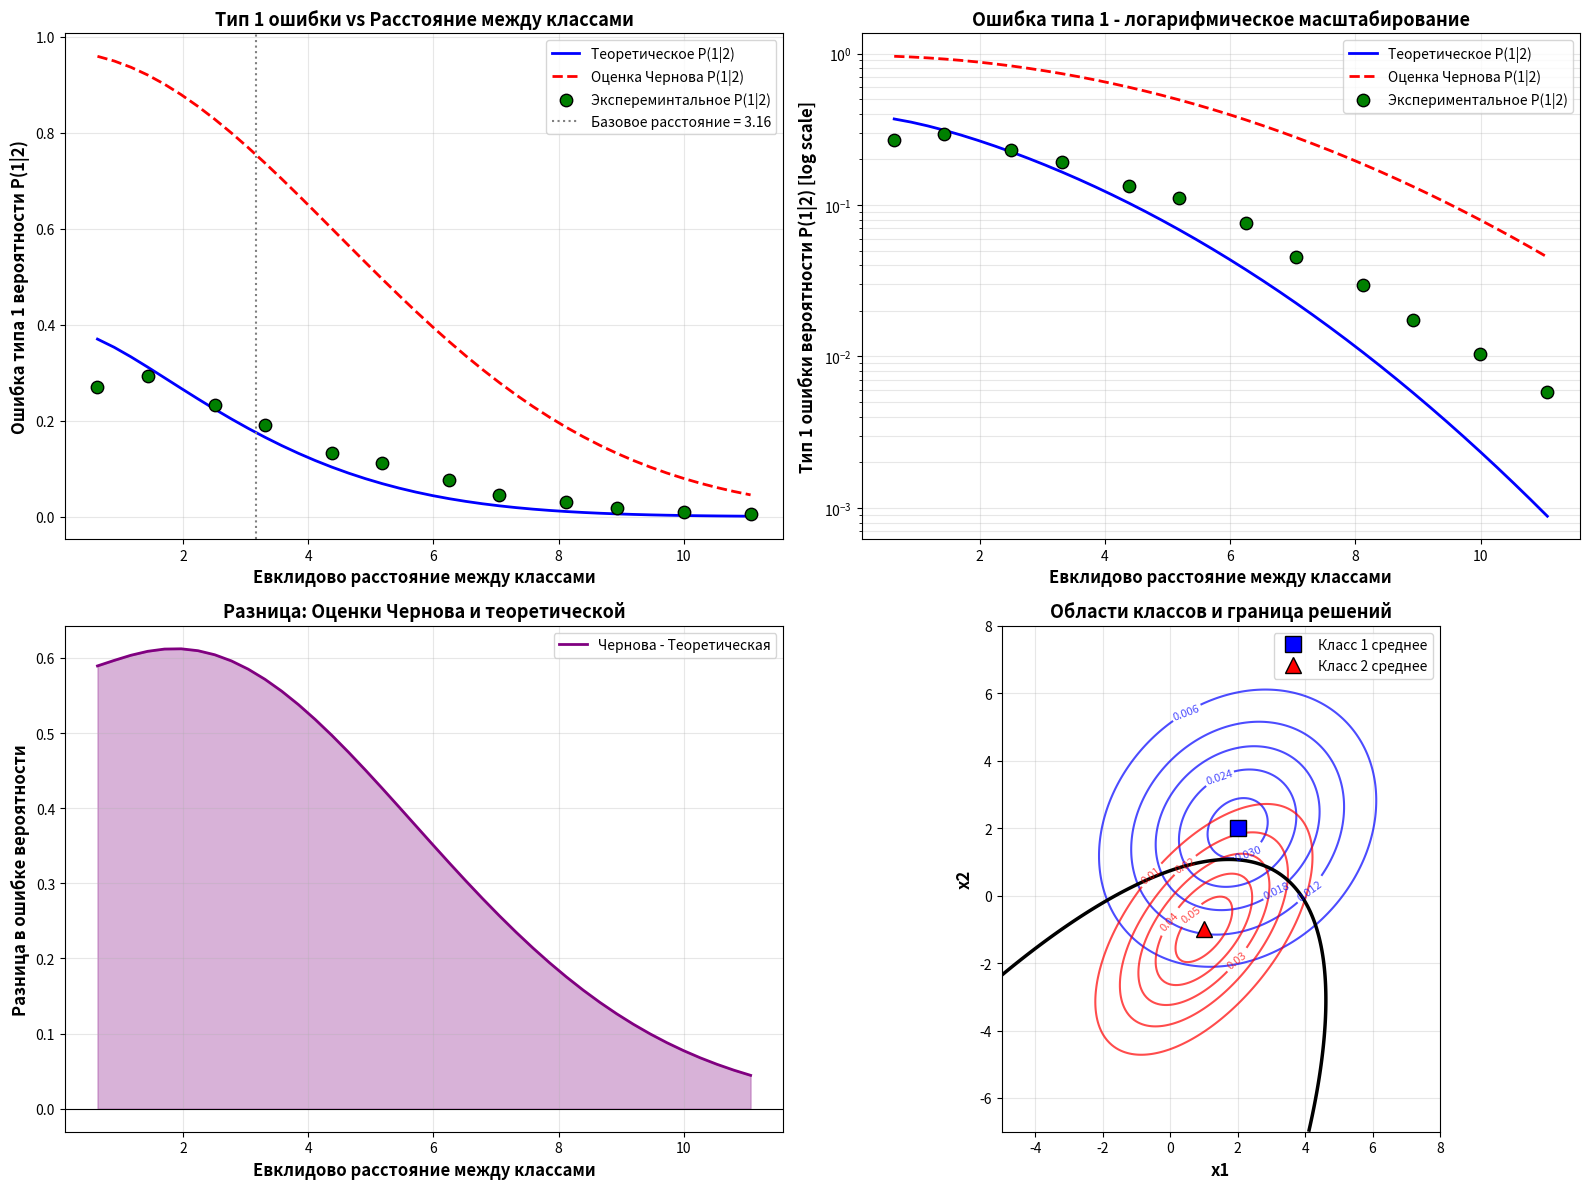

Write Python code to recreate this figure.
import numpy as np
import matplotlib.pyplot as plt
from scipy.stats import norm, multivariate_normal
from scipy.linalg import inv, det
import warnings

warnings.filterwarnings('ignore')

# Настройка matplotlib для корректного отображения
plt.rcParams['figure.figsize'] = (14, 10)
plt.rcParams['font.size'] = 10

n = 2  # размерность признакового пространства
M = 2  # число классов

# Математические ожидания классов
m1_base = np.array([2.0, 2.0])
m2_base = np.array([1.0, -1.0])

# Матрицы ковариации классов
C1 = np.array([[5.0, 1.0],
               [1.0, 5.0]])
C2 = np.array([[3.0, 1.0],
               [2.0, 4.0]])

# Априорные вероятности классов (равновероятные)
pw = np.array([0.5, 0.5])

# Вычисление обратных матриц и определителей
C1_inv = inv(C1)
C2_inv = inv(C2)
det_C1 = det(C1)
det_C2 = det(C2)

print(f"\nОпределитель det(C1) = {det_C1:.4f}")
print(f"Определитель det(C2) = {det_C2:.4f}")

# Расчет теоретических ошибок распознавания для двух классов.
def calculate_errors(m1, m2, C1, C2, pw):
    C1_inv = inv(C1)
    C2_inv = inv(C2)
    det_C1 = det(C1)
    det_C2 = det(C2)

    # Разность математических ожиданий
    dm = m1 - m2

    # Логарифм отношения априорных вероятностей
    l0 = np.log(pw[1] / pw[0])

    # Параметры для расчета ошибки P(2|1) - ошибка первого рода для класса 1
    tr12 = np.trace(C2_inv @ C1 - np.eye(n))
    tr12_2 = np.trace((C2_inv @ C1 - np.eye(n)) @ (C2_inv @ C1 - np.eye(n)))

    mg1 = 0.5 * (tr12 + dm.T @ C1_inv @ dm - np.log(det_C1 / det_C2))
    Dg1 = 0.5 * tr12_2 + dm.T @ C2_inv @ C1 @ C2_inv @ dm

    # Параметры для расчета ошибки P(1|2) - ошибка первого рода для класса 2
    tr21 = np.trace(np.eye(n) - C1_inv @ C2)
    tr21_2 = np.trace((np.eye(n) - C1_inv @ C2) @ (np.eye(n) - C1_inv @ C2))

    mg2 = 0.5 * (tr21 - dm.T @ C2_inv @ dm + np.log(det_C2 / det_C1))
    Dg2 = 0.5 * tr21_2 + dm.T @ C1_inv @ C2 @ C1_inv @ dm

    # Вероятности ошибок (теоретические)
    P12 = norm.cdf(l0, loc=mg1, scale=np.sqrt(Dg1))
    P21 = 1 - norm.cdf(l0, loc=mg2, scale=np.sqrt(Dg2))

    # Расстояние Бхаттачарьи
    C_avg = (C1 + C2) / 2
    mu2 = 0.125 * dm.T @ inv(C_avg) @ dm + 0.5 * np.log(det(C_avg) / np.sqrt(det_C1 * det_C2))

    # Границы Чернова
    P12_chernoff = np.sqrt(pw[1] / pw[0]) * np.exp(-mu2)
    P21_chernoff = np.sqrt(pw[0] / pw[1]) * np.exp(-mu2)

    return {
        'P12': P12,
        'P21': P21,
        'P12_chernoff': P12_chernoff,
        'P21_chernoff': P21_chernoff,
        'mu2': mu2,
        'mg1': mg1,
        'mg2': mg2,
        'Dg1': Dg1,
        'Dg2': Dg2
    }

# Метод статистических испытаний для оценки вероятностей ошибок.
def statistical_experiment(m1, m2, C1, C2, pw, K=5000):
    C1_inv = inv(C1)
    C2_inv = inv(C2)
    det_C1 = det(C1)
    det_C2 = det(C2)

    # Матрица вероятностей ошибок
    Pc = np.zeros((M, M))

    for k in range(K):
        for i in range(M):
            # Выбираем параметры для текущего класса
            if i == 0:
                mean = m1
                cov = C1
            else:
                mean = m2
                cov = C2

            # Генерация образа i-го класса
            x = np.random.multivariate_normal(mean, cov)

            # Вычисление значений разделяющих функций (дискриминантные функции)
            u = np.zeros(M)
            u[0] = -0.5 * (x - m1).T @ C1_inv @ (x - m1) - 0.5 * np.log(det_C1) + np.log(pw[0])
            u[1] = -0.5 * (x - m2).T @ C2_inv @ (x - m2) - 0.5 * np.log(det_C2) + np.log(pw[1])

            # Определение максимума (принятие решения о принадлежности к классу)
            j = np.argmax(u)
            Pc[i, j] += 1

    Pc = Pc / K
    return Pc


# Расчет базовых параметров
base_distance = np.linalg.norm(m1_base - m2_base)
print(f"Евклидово расстояние между классами: d = {base_distance:.4f}")

errors_base = calculate_errors(m1_base, m2_base, C1, C2, pw)

print(f"\nТеоретические вероятности ошибок:")
print(f"P(2|1) - ошибка первого рода для класса 1: {errors_base['P12']:.6f}")
print(f"P(1|2) - ошибка первого рода для класса 2: {errors_base['P21']:.6f}")

print(f"\nГраницы Чернова:")
print(f"P(2|1) Чернова для класса 1: {errors_base['P12_chernoff']:.6f}")
print(f"P(1|2) Чернова для класса 2: {errors_base['P21_chernoff']:.6f}")

print(f"\nРасстояние Бхаттачарьи: μ² = {errors_base['mu2']:.6f}")

# Статистический эксперимент для базовых параметров
print(f"\nПроведение статистического эксперимента (K = 10000 испытаний)...")
Pc_base = statistical_experiment(m1_base, m2_base, C1, C2, pw, K=10000)

print(f"\nЭкспериментальная матрица вероятностей ошибок:")
print(f"         Класс 1    Класс 2")
print(f"Класс 1  {Pc_base[0, 0]:.6f}  {Pc_base[0, 1]:.6f}")
print(f"Класс 2  {Pc_base[1, 0]:.6f}  {Pc_base[1, 1]:.6f}")

print(f"\nЭкспериментальная P(1|2) = {Pc_base[1, 0]:.6f}")
print(f"Теоретическая P(1|2) = {errors_base['P21']:.6f}")
print(f"Граница Чернова P(1|2) = {errors_base['P21_chernoff']:.6f}")

# Исследование зависимости ошибки от расстояния

# Создаем диапазон множителей для изменения расстояния
distance_factors = np.linspace(0.2, 3.5, 40)
distances = []
P21_theoretical = []
P21_chernoff = []


for factor in distance_factors:
    # Масштабируем вектор разности для изменения расстояния
    direction = (m2_base - m1_base) / np.linalg.norm(m2_base - m1_base)
    m2_new = m1_base + direction * base_distance * factor

    distance = np.linalg.norm(m1_base - m2_new)
    distances.append(distance)

    errors = calculate_errors(m1_base, m2_new, C1, C2, pw)
    P21_theoretical.append(errors['P21'])
    P21_chernoff.append(errors['P21_chernoff'])

print(f"\nДиапазон расстояний: от {min(distances):.4f} до {max(distances):.4f}")
print(f"Диапазон теоретических ошибок P(1|2): от {min(P21_theoretical):.6f} до {max(P21_theoretical):.6f}")
print(f"Диапазон границ Чернова P(1|2): от {min(P21_chernoff):.6f} до {max(P21_chernoff):.6f}")

# Статистические испытания нескольких точек

# Выберем 12 точек для эксперимента
experiment_indices = np.linspace(0, len(distances) - 1, 12, dtype=int)
P21_experimental = []
experiment_distances = []

for i, idx in enumerate(experiment_indices):
    factor = distance_factors[idx]
    direction = (m2_base - m1_base) / np.linalg.norm(m2_base - m1_base)
    m2_new = m1_base + direction * base_distance * factor

    distance = np.linalg.norm(m1_base - m2_new)
    experiment_distances.append(distance)

    # Эксперимент
    Pc = statistical_experiment(m1_base, m2_new, C1, C2, pw, K=5000)
    P21_experimental.append(Pc[1, 0])

    # Теоретическое значение для сравнения
    errors_curr = calculate_errors(m1_base, m2_new, C1, C2, pw)

    print(f"Точка {i + 1}: d={distance:.4f}, P(1|2)_эксп={Pc[1, 0]:.6f}, " +
          f"P(1|2)_теор={errors_curr['P21']:.6f}, " +
          f"P(1|2)_Чернова={errors_curr['P21_chernoff']:.6f}")

# Визуализация

fig, axes = plt.subplots(2, 2, figsize=(16, 12))

# График 1: Основной график - зависимость ошибки от расстояния
ax1 = axes[0, 0]
ax1.plot(distances, P21_theoretical, 'b-', linewidth=2, label='Теоретическое P(1|2)')
ax1.plot(distances, P21_chernoff, 'r--', linewidth=2, label='Оценка Чернова P(1|2)')
ax1.scatter(experiment_distances, P21_experimental, c='green', s=80,
            marker='o', label='Экспереминтальное P(1|2)', zorder=5, edgecolors='black')
ax1.axvline(x=base_distance, color='gray', linestyle=':', linewidth=1.5,
            label=f'Базовое расстояние = {base_distance:.2f}')
ax1.set_xlabel('Евклидово расстояние между классами', fontsize=12, fontweight='bold')
ax1.set_ylabel('Ошибка типа 1 вероятности P(1|2)', fontsize=12, fontweight='bold')
ax1.set_title('Тип 1 ошибки vs Расстояние между классами',
              fontsize=13, fontweight='bold')
ax1.legend(loc='upper right', fontsize=10)
ax1.grid(True, alpha=0.3)

# График 2: Логарифмическая шкала для ошибок
ax2 = axes[0, 1]
ax2.semilogy(distances, P21_theoretical, 'b-', linewidth=2, label='Теоретическое P(1|2)')
ax2.semilogy(distances, P21_chernoff, 'r--', linewidth=2, label='Оценка Чернова P(1|2)')
ax2.scatter(experiment_distances, P21_experimental, c='green', s=80,
            marker='o', label='Экспериментальное P(1|2)', zorder=5, edgecolors='black')
ax2.set_xlabel('Евклидово расстояние между классами', fontsize=12, fontweight='bold')
ax2.set_ylabel('Тип 1 ошибки вероятности P(1|2) [log scale]', fontsize=12, fontweight='bold')
ax2.set_title('Ошибка типа 1 - логарифмическое масштабирование', fontsize=13, fontweight='bold')
ax2.legend(loc='upper right', fontsize=10)
ax2.grid(True, alpha=0.3, which='both')

# График 3: Разность между границей Чернова и теоретическим значением
ax3 = axes[1, 0]
difference = np.array(P21_chernoff) - np.array(P21_theoretical)
ax3.plot(distances, difference, 'purple', linewidth=2, label='Чернова - Теоретическая')
ax3.axhline(y=0, color='black', linestyle='-', linewidth=0.8)
ax3.fill_between(distances, 0, difference, alpha=0.3, color='purple')
ax3.set_xlabel('Евклидово расстояние между классами', fontsize=12, fontweight='bold')
ax3.set_ylabel('Разница в ошибке вероятности', fontsize=12, fontweight='bold')
ax3.set_title('Разница: Оценки Чернова и теоретической',
              fontsize=13, fontweight='bold')
ax3.legend(loc='upper right', fontsize=10)
ax3.grid(True, alpha=0.3)

# График 4: Области классов и разделяющая граница для базовых параметров
ax4 = axes[1, 1]

# Создание сетки точек
x1_min = min(m1_base[0], m2_base[0]) - 6
x1_max = max(m1_base[0], m2_base[0]) + 6
x2_min = min(m1_base[1], m2_base[1]) - 6
x2_max = max(m1_base[1], m2_base[1]) + 6

x1_grid = np.linspace(x1_min, x1_max, 200)
x2_grid = np.linspace(x2_min, x2_max, 200)
X1, X2 = np.meshgrid(x1_grid, x2_grid)
pos = np.dstack((X1, X2))

# Плотности распределения
rv1 = multivariate_normal(m1_base, C1)
rv2 = multivariate_normal(m2_base, C2)
pdf1 = rv1.pdf(pos)
pdf2 = rv2.pdf(pos)

# Отображение контуров плотностей
contour1 = ax4.contour(X1, X2, pdf1, levels=5, colors='blue', linewidths=1.5, alpha=0.7)
contour2 = ax4.contour(X1, X2, pdf2, levels=5, colors='red', linewidths=1.5, alpha=0.7)
ax4.clabel(contour1, inline=True, fontsize=8)
ax4.clabel(contour2, inline=True, fontsize=8)

# Разделяющая граница (решающая функция = 0)
decision_boundary = np.zeros_like(X1)
for i in range(X1.shape[0]):
    for j in range(X1.shape[1]):
        x = np.array([X1[i, j], X2[i, j]])
        u1 = -0.5 * (x - m1_base).T @ C1_inv @ (x - m1_base) - 0.5 * np.log(det_C1) + np.log(pw[0])
        u2 = -0.5 * (x - m2_base).T @ C2_inv @ (x - m2_base) - 0.5 * np.log(det_C2) + np.log(pw[1])
        decision_boundary[i, j] = u1 - u2

ax4.contour(X1, X2, decision_boundary, levels=[0], colors='black', linewidths=2.5)

# Центры классов
ax4.plot(m1_base[0], m1_base[1], 'bs', markersize=12, label='Класс 1 среднее', markeredgecolor='black')
ax4.plot(m2_base[0], m2_base[1], 'r^', markersize=12, label='Класс 2 среднее', markeredgecolor='black')

ax4.set_xlabel('x1', fontsize=12, fontweight='bold')
ax4.set_ylabel('x2', fontsize=12, fontweight='bold')
ax4.set_title('Области классов и граница решений', fontsize=13, fontweight='bold')
ax4.legend(loc='upper right', fontsize=10)
ax4.grid(True, alpha=0.3)
ax4.set_aspect('equal')

plt.tight_layout()
plt.show()
